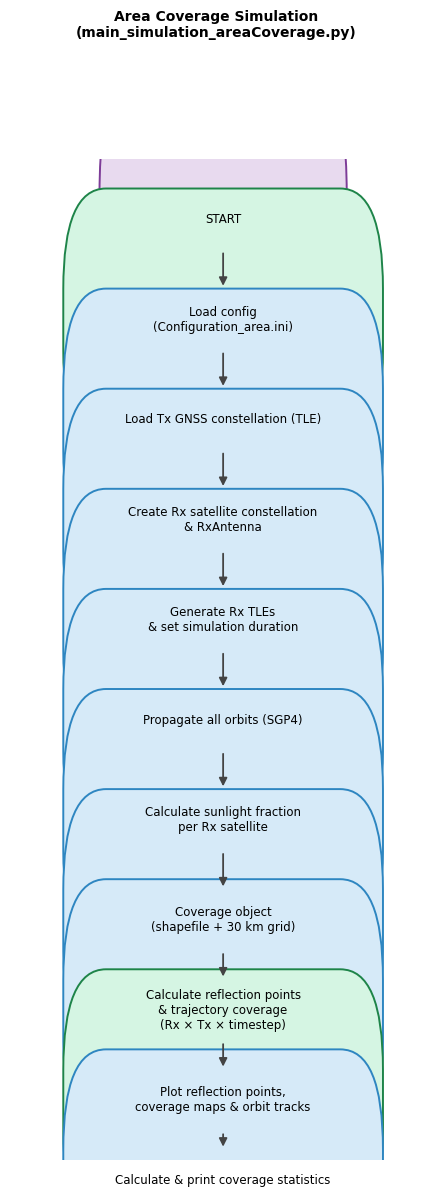
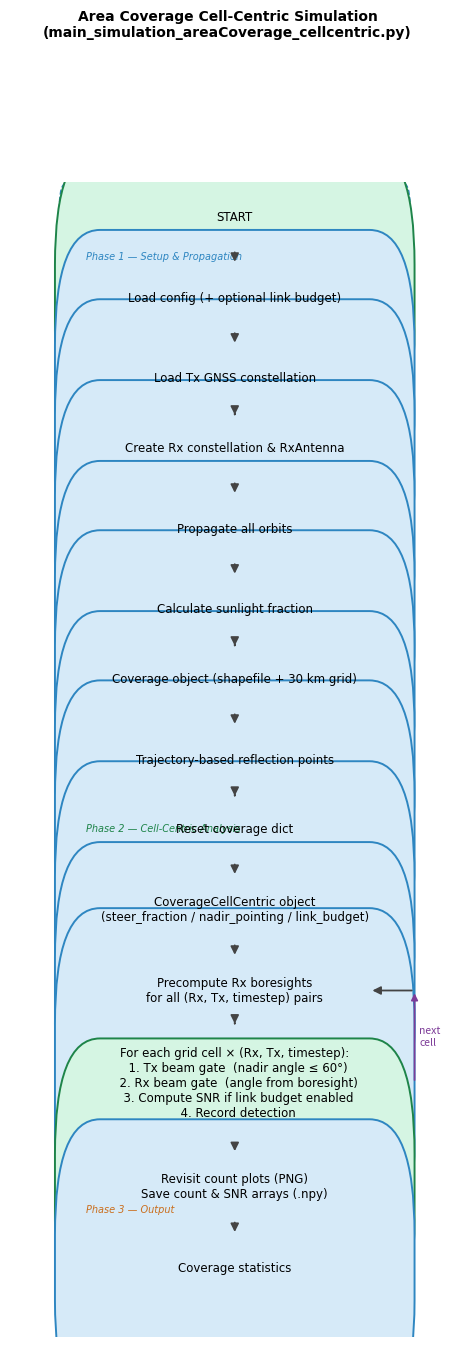
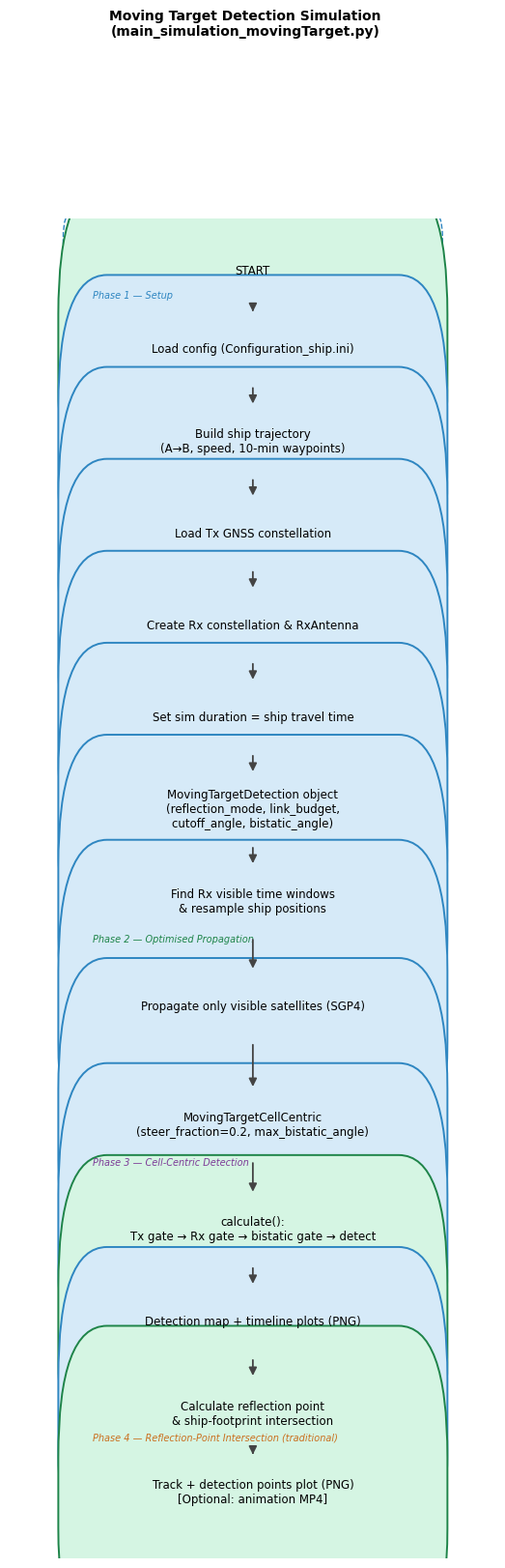
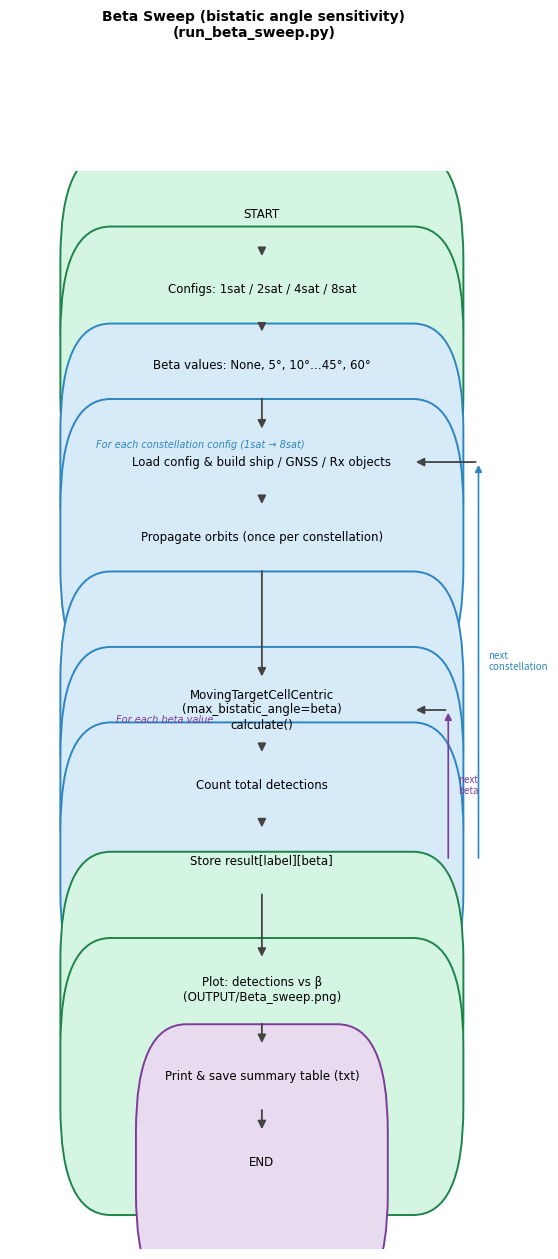
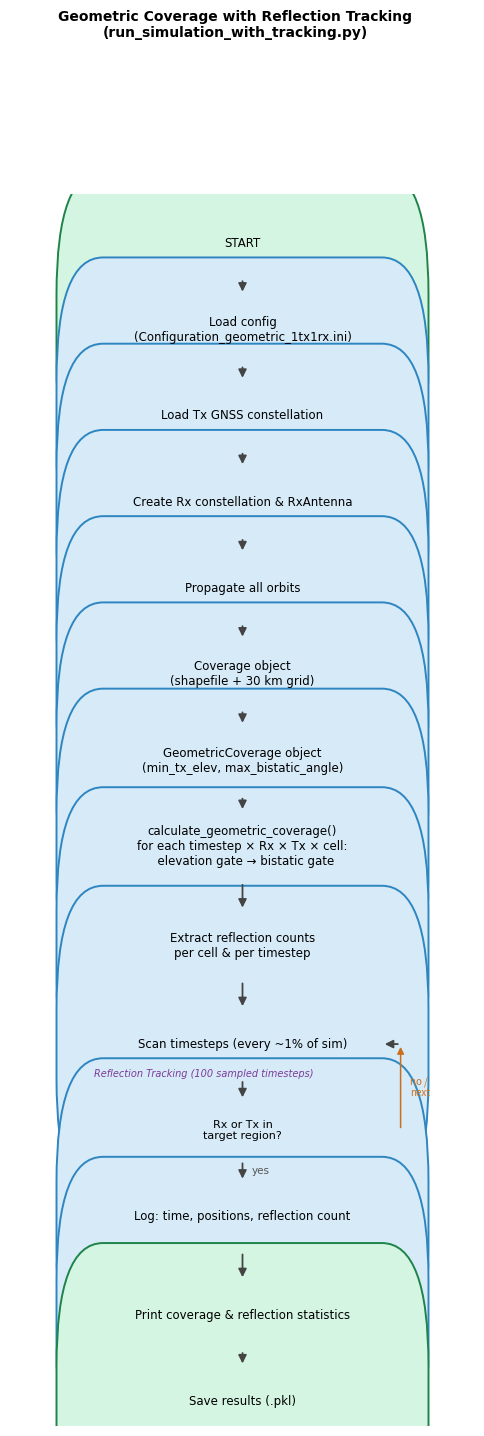

Recreate these plots in Python, in order.
"""
Generate flowchart PNGs for every simulation in the GNSS-R System Simulator.
Uses pure matplotlib — no system graphviz needed.
Output: OUTPUT/flowchart_*.png
"""

import os
import matplotlib
matplotlib.use("Agg")
import matplotlib.pyplot as plt
import matplotlib.patches as mpatches
from matplotlib.patches import FancyBboxPatch, FancyArrowPatch

OUT_DIR = "OUTPUT"

# ── Drawing primitives ──────────────────────────────────────────────────────

C_PROCESS  = ("#D6EAF8", "#2E86C1")   # fill, edge
C_DECISION = ("#FDEBD0", "#CA6F1E")
C_IO       = ("#D5F5E3", "#1E8449")
C_TERMINAL = ("#E8DAEF", "#7D3C98")
C_CLUSTER  = ("#F8F9FA", "#95A5A6")

FONT = "DejaVu Sans"


def _box(ax, xy, w, h, text, color, fontsize=8.5, style="round,pad=0.1"):
    fill, edge = color
    box = FancyBboxPatch((xy[0] - w/2, xy[1] - h/2), w, h,
                         boxstyle=style,
                         linewidth=1.4, edgecolor=edge, facecolor=fill)
    ax.add_patch(box)
    ax.text(xy[0], xy[1], text, ha="center", va="center",
            fontsize=fontsize, fontfamily=FONT, wrap=True,
            multialignment="center")


def _diamond(ax, xy, w, h, text, color, fontsize=8.5):
    fill, edge = color
    cx, cy = xy
    hw, hh = w/2, h/2
    pts = [(cx, cy+hh), (cx+hw, cy), (cx, cy-hh), (cx-hw, cy)]
    poly = plt.Polygon(pts, closed=True,
                       linewidth=1.4, edgecolor=edge, facecolor=fill)
    ax.add_patch(poly)
    ax.text(cx, cy, text, ha="center", va="center",
            fontsize=fontsize-0.5, fontfamily=FONT, multialignment="center")


def _arrow(ax, src, dst, label="", color="#444444"):
    ax.annotate("", xy=dst, xytext=src,
                arrowprops=dict(arrowstyle="-|>", color=color,
                                lw=1.3, mutation_scale=12))
    if label:
        mx, my = (src[0]+dst[0])/2, (src[1]+dst[1])/2
        ax.text(mx+0.02, my, label, fontsize=7.5, color="#555555",
                fontfamily=FONT, ha="left", va="center")


def _cluster_rect(ax, xy, w, h, label, color="#95A5A6"):
    x0, y0 = xy[0]-w/2, xy[1]-h/2
    rect = mpatches.FancyBboxPatch((x0, y0), w, h,
                                   boxstyle="round,pad=0.02",
                                   linewidth=1.0, edgecolor=color,
                                   facecolor="#F8F9FA", linestyle="dashed",
                                   zorder=0)
    ax.add_patch(rect)
    ax.text(x0+0.04, y0+h-0.04, label, fontsize=7, color=color,
            fontfamily=FONT, va="top", style="italic")


def _save(fig, name):
    path = os.path.join(OUT_DIR, f"flowchart_{name}.png")
    fig.savefig(path, dpi=160, bbox_inches="tight", facecolor="white")
    plt.close(fig)
    print(f"Saved {path}")


# ═══════════════════════════════════════════════════════════════════════════
# 1. Area Coverage Simulation
# ═══════════════════════════════════════════════════════════════════════════
def flowchart_area_coverage():
    fig, ax = plt.subplots(figsize=(5.5, 13))
    ax.set_xlim(0, 1); ax.set_ylim(0, 1); ax.axis("off")
    fig.patch.set_facecolor("white")

    W, H = 0.55, 0.062
    X = 0.50
    steps = [
        (0.94, "START",                           C_TERMINAL),
        (0.84, "Load config\n(Configuration_area.ini)", C_IO),
        (0.74, "Load Tx GNSS constellation (TLE)",      C_PROCESS),
        (0.64, "Create Rx satellite constellation\n& RxAntenna", C_PROCESS),
        (0.54, "Generate Rx TLEs\n& set simulation duration",    C_PROCESS),
        (0.44, "Propagate all orbits (SGP4)",             C_PROCESS),
        (0.34, "Calculate sunlight fraction\nper Rx satellite",  C_PROCESS),
        (0.24, "Coverage object\n(shapefile + 30 km grid)",      C_PROCESS),
        (0.15, "Calculate reflection points\n& trajectory coverage\n(Rx × Tx × timestep)", C_PROCESS),
        (0.06, "Plot reflection points,\ncoverage maps & orbit tracks",  C_IO),
    ]

    for y, text, col in steps:
        if col == C_TERMINAL:
            _box(ax, (X, y), 0.28, 0.052, text, col, style="round,pad=0.15")
        else:
            _box(ax, (X, y), W, H, text, col)

    for i in range(len(steps)-1):
        y0 = steps[i][0] - H/2
        y1 = steps[i+1][0] + H/2
        _arrow(ax, (X, y0), (X, y1))

    # statistics box off to side
    _box(ax, (X, -0.02), W, H, "Calculate & print coverage statistics", C_PROCESS)
    _arrow(ax, (X, steps[-1][0]-H/2), (X, -0.02+H/2))

    fig.suptitle("Area Coverage Simulation\n(main_simulation_areaCoverage.py)",
                 fontsize=10, fontfamily=FONT, fontweight="bold", y=0.995)
    _save(fig, "area_coverage")


# ═══════════════════════════════════════════════════════════════════════════
# 2. Area Coverage Cell-Centric
# ═══════════════════════════════════════════════════════════════════════════
def flowchart_area_coverage_cc():
    fig, ax = plt.subplots(figsize=(5.8, 15))
    ax.set_xlim(0, 1); ax.set_ylim(0, 1); ax.axis("off")
    fig.patch.set_facecolor("white")

    W, H = 0.60, 0.057
    X = 0.50

    _cluster_rect(ax, (X, 0.745), 0.74, 0.47, "Phase 1 — Setup & Propagation", "#2E86C1")
    ph1 = [
        (0.97, "START",                                     C_TERMINAL),
        (0.90, "Load config (+ optional link budget)",      C_IO),
        (0.83, "Load Tx GNSS constellation",                C_PROCESS),
        (0.77, "Create Rx constellation & RxAntenna",      C_PROCESS),
        (0.70, "Propagate all orbits",                      C_PROCESS),
        (0.63, "Calculate sunlight fraction",               C_PROCESS),
        (0.57, "Coverage object (shapefile + 30 km grid)",  C_PROCESS),
        (0.50, "Trajectory-based reflection points",        C_PROCESS),
    ]
    for y, text, col in ph1:
        _box(ax, (X, y), W if col != C_TERMINAL else 0.30, H, text, col)
    for i in range(len(ph1)-1):
        _arrow(ax, (X, ph1[i][0]-H/2), (X, ph1[i+1][0]+H/2))

    _cluster_rect(ax, (X, 0.325), 0.74, 0.32, "Phase 2 — Cell-Centric Analysis", "#1E8449")
    ph2 = [
        (0.44, "Reset coverage dict",                            C_PROCESS),
        (0.37, "CoverageCellCentric object\n(steer_fraction / nadir_pointing / link_budget)", C_PROCESS),
        (0.30, "Precompute Rx boresights\nfor all (Rx, Tx, timestep) pairs", C_PROCESS),
        (0.22, "For each grid cell × (Rx, Tx, timestep):\n"
               "  1. Tx beam gate  (nadir angle ≤ 60°)\n"
               "  2. Rx beam gate  (angle from boresight)\n"
               "  3. Compute SNR if link budget enabled\n"
               "  4. Record detection", C_PROCESS),
    ]
    _arrow(ax, (X, ph1[-1][0]-H/2), (X, ph2[0][0]+H/2))
    for y, text, col in ph2:
        h = H*1.8 if "For each" in text else H
        _box(ax, (X, y), W, h, text, col)
    for i in range(len(ph2)-1):
        h_prev = H*1.8 if "For each" in ph2[i][1] else H
        h_next = H*1.8 if "For each" in ph2[i+1][1] else H
        _arrow(ax, (X, ph2[i][0]-h_prev/2), (X, ph2[i+1][0]+h_next/2))

    # loop-back arrow from cell loop
    ax.annotate("", xy=(0.90, ph2[2][0]),
                xytext=(0.90, ph2[-1][0]),
                arrowprops=dict(arrowstyle="-|>", color="#7D3C98", lw=1.2))
    _arrow(ax, (0.90, ph2[2][0]), (X+W/2, ph2[2][0]))
    ax.text(0.91, (ph2[2][0]+ph2[-1][0])/2, "next\ncell", fontsize=7.5,
            color="#7D3C98", va="center")

    _cluster_rect(ax, (X, 0.065), 0.74, 0.18, "Phase 3 — Output", "#CA6F1E")
    ph3 = [
        (0.13, "Revisit count plots (PNG)\nSave count & SNR arrays (.npy)", C_IO),
        (0.06, "Coverage statistics", C_PROCESS),
    ]
    h_last = H*1.8
    _arrow(ax, (X, ph2[-1][0]-h_last/2), (X, ph3[0][0]+H/2))
    for y, text, col in ph3:
        _box(ax, (X, y), W, H, text, col)
    _arrow(ax, (X, ph3[0][0]-H/2), (X, ph3[1][0]+H/2))

    fig.suptitle("Area Coverage Cell-Centric Simulation\n(main_simulation_areaCoverage_cellcentric.py)",
                 fontsize=10, fontfamily=FONT, fontweight="bold", y=0.995)
    _save(fig, "area_coverage_cc")


# ═══════════════════════════════════════════════════════════════════════════
# 3. Moving Target Detection
# ═══════════════════════════════════════════════════════════════════════════
def flowchart_moving_target():
    fig, ax = plt.subplots(figsize=(6.5, 18))
    ax.set_xlim(0, 1); ax.set_ylim(-0.01, 1.01); ax.axis("off")
    fig.patch.set_facecolor("white")

    W, H = 0.60, 0.054
    X = 0.50

    nodes = [
        # (y, text, kind)
        (0.97, "START",                                  "term"),
        (0.91, "Load config (Configuration_ship.ini)",   "io"),
        (0.84, "Build ship trajectory\n(A→B, speed, 10-min waypoints)", "proc"),
        (0.77, "Load Tx GNSS constellation",             "proc"),
        (0.70, "Create Rx constellation & RxAntenna",   "proc"),
        (0.63, "Set sim duration = ship travel time",    "proc"),
        (0.56, "MovingTargetDetection object\n(reflection_mode, link_budget,\ncutoff_angle, bistatic_angle)", "proc"),
    ]
    _cluster_rect(ax, (X, 0.76), 0.74, 0.47, "Phase 1 — Setup", "#2E86C1")

    for y, text, kind in nodes:
        col = {"term": C_TERMINAL, "io": C_IO, "proc": C_PROCESS}[kind]
        _box(ax, (X, y), W if kind != "term" else 0.30, H, text, col)
    for i in range(len(nodes)-1):
        _arrow(ax, (X, nodes[i][0]-H/2), (X, nodes[i+1][0]+H/2))

    _cluster_rect(ax, (X, 0.415), 0.74, 0.18, "Phase 2 — Optimised Propagation", "#1E8449")
    ph2 = [
        (0.49, "Find Rx visible time windows\n& resample ship positions", "proc"),
        (0.41, "Propagate only visible satellites (SGP4)", "proc"),
    ]
    _arrow(ax, (X, nodes[-1][0]-H/2), (X, ph2[0][0]+H/2))
    for y, text, kind in ph2:
        _box(ax, (X, y), W, H, text, C_PROCESS)
    _arrow(ax, (X, ph2[0][0]-H/2), (X, ph2[1][0]+H/2))

    _cluster_rect(ax, (X, 0.245), 0.74, 0.18, "Phase 3 — Cell-Centric Detection", "#7D3C98")
    ph3 = [
        (0.32, "MovingTargetCellCentric\n(steer_fraction=0.2, max_bistatic_angle)", "proc"),
        (0.24, "calculate():\nTx gate → Rx gate → bistatic gate → detect", "proc"),
        (0.17, "Detection map + timeline plots (PNG)", "io"),
    ]
    _arrow(ax, (X, ph2[-1][0]-H/2), (X, ph3[0][0]+H/2))
    for y, text, kind in ph3:
        col = C_IO if kind == "io" else C_PROCESS
        _box(ax, (X, y), W, H, text, col)
    for i in range(len(ph3)-1):
        _arrow(ax, (X, ph3[i][0]-H/2), (X, ph3[i+1][0]+H/2))

    _cluster_rect(ax, (X, 0.04), 0.74, 0.17,
                  "Phase 4 — Reflection-Point Intersection (traditional)", "#CA6F1E")
    ph4 = [
        (0.10, "Calculate reflection point\n& ship-footprint intersection", "proc"),
        (0.04, "Track + detection points plot (PNG)\n[Optional: animation MP4]", "io"),
    ]
    _arrow(ax, (X, ph3[-1][0]-H/2), (X, ph4[0][0]+H/2))
    for y, text, kind in ph4:
        col = C_IO if kind == "io" else C_PROCESS
        _box(ax, (X, y), W, H, text, col)
    _arrow(ax, (X, ph4[0][0]-H/2), (X, ph4[1][0]+H/2))

    fig.suptitle("Moving Target Detection Simulation\n(main_simulation_movingTarget.py)",
                 fontsize=10, fontfamily=FONT, fontweight="bold", y=1.0)
    _save(fig, "moving_target")


# ═══════════════════════════════════════════════════════════════════════════
# 4. Beta Sweep
# ═══════════════════════════════════════════════════════════════════════════
def flowchart_beta_sweep():
    fig, ax = plt.subplots(figsize=(6.5, 14))
    ax.set_xlim(0, 1); ax.set_ylim(0, 1); ax.axis("off")
    fig.patch.set_facecolor("white")

    W, H = 0.60, 0.057
    X = 0.50

    _box(ax, (X, 0.96), 0.30, H, "START", C_TERMINAL)
    _box(ax, (X, 0.89), W, H, "Configs: 1sat / 2sat / 4sat / 8sat", C_IO)
    _box(ax, (X, 0.82), W, H, "Beta values: None, 5°, 10°…45°, 60°", C_IO)
    _arrow(ax, (X, 0.96-H/2), (X, 0.89+H/2))
    _arrow(ax, (X, 0.89-H/2), (X, 0.82+H/2))

    # outer loop
    _cluster_rect(ax, (X, 0.615), 0.74, 0.35,
                  "For each constellation config (1sat → 8sat)", "#2E86C1")
    outer = [
        (0.73, "Load config & build ship / GNSS / Rx objects", "proc"),
        (0.66, "Propagate orbits (once per constellation)",     "proc"),
    ]
    _arrow(ax, (X, 0.82-H/2), (X, outer[0][0]+H/2))
    for y, text, _ in outer:
        _box(ax, (X, y), W, H, text, C_PROCESS)
    _arrow(ax, (X, outer[0][0]-H/2), (X, outer[1][0]+H/2))

    # inner loop
    _cluster_rect(ax, (X, 0.40), 0.66, 0.27, "For each beta value", "#7D3C98")
    inner = [
        (0.50, "MovingTargetCellCentric\n(max_bistatic_angle=beta)\ncalculate()", "proc"),
        (0.43, "Count total detections",   "proc"),
        (0.36, "Store result[label][beta]","proc"),
    ]
    _arrow(ax, (X, outer[-1][0]-H/2), (X, inner[0][0]+H/2))
    for y, text, _ in inner:
        _box(ax, (X, y), W, H, text, C_PROCESS)
    for i in range(len(inner)-1):
        _arrow(ax, (X, inner[i][0]-H/2), (X, inner[i+1][0]+H/2))

    # loop-back arrows
    ax.annotate("", xy=(0.87, inner[0][0]),
                xytext=(0.87, inner[-1][0]),
                arrowprops=dict(arrowstyle="-|>", color="#7D3C98", lw=1.2))
    _arrow(ax, (0.87, inner[0][0]), (X+W/2, inner[0][0]))
    ax.text(0.89, (inner[0][0]+inner[-1][0])/2, "next\nbeta", fontsize=7,
            color="#7D3C98", va="center")

    ax.annotate("", xy=(0.93, outer[0][0]),
                xytext=(0.93, inner[-1][0]),
                arrowprops=dict(arrowstyle="-|>", color="#2E86C1", lw=1.2))
    _arrow(ax, (0.93, outer[0][0]), (X+W/2, outer[0][0]))
    ax.text(0.95, (outer[0][0]+inner[-1][0])/2, "next\nconstellation",
            fontsize=7, color="#2E86C1", va="center")

    # output
    out = [
        (0.24, "Plot: detections vs β\n(OUTPUT/Beta_sweep.png)", "io"),
        (0.16, "Print & save summary table (txt)", "io"),
        (0.08, "END", "term"),
    ]
    _arrow(ax, (X, inner[-1][0]-H/2), (X, out[0][0]+H/2))
    for y, text, kind in out:
        col = {"io": C_IO, "term": C_TERMINAL}[kind]
        w = 0.30 if kind == "term" else W
        _box(ax, (X, y), w, H, text, col)
    for i in range(len(out)-1):
        _arrow(ax, (X, out[i][0]-H/2), (X, out[i+1][0]+H/2))

    fig.suptitle("Beta Sweep (bistatic angle sensitivity)\n(run_beta_sweep.py)",
                 fontsize=10, fontfamily=FONT, fontweight="bold", y=0.995)
    _save(fig, "beta_sweep")


# ═══════════════════════════════════════════════════════════════════════════
# 5. Geometric Coverage with Tracking
# ═══════════════════════════════════════════════════════════════════════════
def flowchart_geometric_tracking():
    fig, ax = plt.subplots(figsize=(6.0, 16))
    ax.set_xlim(0, 1); ax.set_ylim(0, 1); ax.axis("off")
    fig.patch.set_facecolor("white")

    W, H = 0.60, 0.057
    X = 0.50

    main_flow = [
        (0.96, "START",                                           "term"),
        (0.89, "Load config\n(Configuration_geometric_1tx1rx.ini)", "io"),
        (0.82, "Load Tx GNSS constellation",                      "proc"),
        (0.75, "Create Rx constellation & RxAntenna",             "proc"),
        (0.68, "Propagate all orbits",                            "proc"),
        (0.61, "Coverage object\n(shapefile + 30 km grid)",       "proc"),
        (0.54, "GeometricCoverage object\n(min_tx_elev, max_bistatic_angle)", "proc"),
        (0.47, "calculate_geometric_coverage()\nfor each timestep × Rx × Tx × cell:\n  elevation gate → bistatic gate", "proc"),
        (0.39, "Extract reflection counts\nper cell & per timestep", "proc"),
    ]

    for y, text, kind in main_flow:
        col = {"term": C_TERMINAL, "io": C_IO, "proc": C_PROCESS}[kind]
        _box(ax, (X, y), W if kind != "term" else 0.30, H, text, col)
    for i in range(len(main_flow)-1):
        _arrow(ax, (X, main_flow[i][0]-H/2), (X, main_flow[i+1][0]+H/2))

    # tracking cluster
    _cluster_rect(ax, (X, 0.23), 0.72, 0.20,
                  "Reflection Tracking (100 sampled timesteps)", "#7D3C98")
    _arrow(ax, (X, main_flow[-1][0]-H/2), (X, 0.31+H/2))
    _box(ax, (X, 0.31), W, H, "Scan timesteps (every ~1% of sim)", C_PROCESS)
    _diamond(ax, (X, 0.24), W*0.75, H*0.85,
             "Rx or Tx in\ntarget region?", C_DECISION)
    _box(ax, (X, 0.17), W, H, "Log: time, positions, reflection count", C_PROCESS)

    _arrow(ax, (X, 0.31-H/2), (X, 0.24+H*0.43))
    _arrow(ax, (X, 0.24-H*0.43), (X, 0.17+H/2), "yes")
    # no → back to scan
    ax.annotate("", xy=(0.84, 0.31),
                xytext=(0.84, 0.24),
                arrowprops=dict(arrowstyle="-|>", color="#CA6F1E", lw=1.1))
    _arrow(ax, (0.84, 0.31), (X+W/2, 0.31))
    ax.text(0.86, (0.31+0.24)/2, "no /\nnext", fontsize=7,
            color="#CA6F1E", va="center")

    _arrow(ax, (X, 0.17-H/2), (X, 0.09+H/2))

    out = [
        (0.09, "Print coverage & reflection statistics", "proc"),
        (0.02, "Save results (.pkl)", "io"),
    ]
    for y, text, kind in out:
        col = C_IO if kind == "io" else C_PROCESS
        _box(ax, (X, y), W, H, text, col)
    _arrow(ax, (X, out[0][0]-H/2), (X, out[1][0]+H/2))

    fig.suptitle("Geometric Coverage with Reflection Tracking\n(run_simulation_with_tracking.py)",
                 fontsize=10, fontfamily=FONT, fontweight="bold", y=0.995)
    _save(fig, "geometric_tracking")


if __name__ == "__main__":
    os.makedirs(OUT_DIR, exist_ok=True)
    flowchart_area_coverage()
    flowchart_area_coverage_cc()
    flowchart_moving_target()
    flowchart_beta_sweep()
    flowchart_geometric_tracking()
    print("\nAll flowcharts saved to OUTPUT/")
